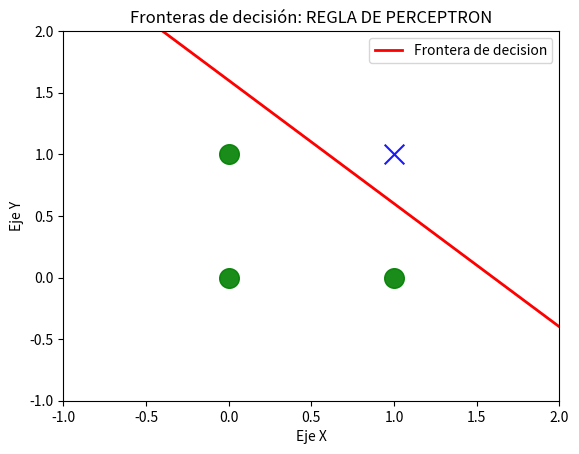

Generate this figure with matplotlib:
import numpy as np #realizar operaciones matriciales
import matplotlib.pyplot as plt #realizar graficas

#entradas
p = np.array([[0, 0], [0, 1], [1, 0], [1, 1]])
print(f"Entradas:\n{p}\n")

t = np.array([[0], [0], [0], [1]])
print(f"Target:\n{t}\n")

w = np.array([[0.5, 0.5]])
b = .2


#Regla de aprendizaje

#-------------------------------------------------------------------------------------------------------
#itearicion 1
p_T = np.reshape(p[0], (2, 1)) #REACOMODA np.reshape(matriz,(filas,columnas)
# Producto punto
a = np.dot(w,p_T) + b
print(f"a: {a}")

# Hardlim
if a>=0:
  n=1
else:
  n=0
print(f"n:{n}")

#Error
e = t[0] - n
print(f"e:{e}")
        
w = w + e*p[0]
b = b + e

#itearicion 2

p_T = np.reshape(p[1], (2, 1)) #REACOMODA np.reshape(matriz,(filas,columnas)
# Producto punto
a = np.dot(w,p_T) + b
print(f"a: {a}")

# Hardlim
if a>=0:
  n=1
else:
  n=0
print(f"n:{n}")

#Error
e = t[1] - n
print(f"e:{e}")
        
w = w + e*p[1]
b = b + e

#itearicion 3

p_T = np.reshape(p[2], (2, 1)) #REACOMODA np.reshape(matriz,(filas,columnas)
# Producto punto
a = np.dot(w,p_T) + b
print(f"a: {a}")

# Hardlim
if a>=0:
  n=1
else:
  n=0
print(f"n:{n}")

#Error
e = t[2] - n
print(f"e:{e}")
      
w = w + e*p[2]
b = b + e

#itearicion 4

p_T = np.reshape(p[3], (2, 1)) #REACOMODA np.reshape(matriz,(filas,columnas)
# Producto punto
a = np.dot(w,p_T) + b
print(f"a: {a}")

# Hardlim
if a>=0:
  n=1
else:
  n=0
print(f"n:{n}")

#Error
e = t[3] - n
print(f"e:{e}")
      
w = w + e*p[3]
b = b + e

#-----------------------------------------------------------------------------------------------
#itearicion 1
p_T = np.reshape(p[0], (2, 1)) #REACOMODA np.reshape(matriz,(filas,columnas)
# Producto punto
a = np.dot(w,p_T) + b
print(f"a: {a}")

# Hardlim
if a>=0:
  n=1
else:
  n=0
print(f"n:{n}")

#Error
e = t[0] - n
print(f"e:{e}")
        
w = w + e*p[0]
b = b + e

#itearicion 2

p_T = np.reshape(p[1], (2, 1)) #REACOMODA np.reshape(matriz,(filas,columnas)
# Producto punto
a = np.dot(w,p_T) + b
print(f"a: {a}")

# Hardlim
if a>=0:
  n=1
else:
  n=0
print(f"n:{n}")

#Error
e = t[1] - n
print(f"e:{e}")
        
w = w + e*p[1]
b = b + e

#itearicion 3

p_T = np.reshape(p[2], (2, 1)) #REACOMODA np.reshape(matriz,(filas,columnas)
# Producto punto
a = np.dot(w,p_T) + b
print(f"a: {a}")

# Hardlim
if a>=0:
  n=1
else:
  n=0
print(f"n:{n}")

#Error
e = t[2] - n
print(f"e:{e}")
      
w = w + e*p[2]
b = b + e

#itearicion 4

p_T = np.reshape(p[3], (2, 1)) #REACOMODA np.reshape(matriz,(filas,columnas)
# Producto punto
a = np.dot(w,p_T) + b
print(f"a: {a}")

# Hardlim
if a>=0:
  n=1
else:
  n=0
print(f"n:{n}")

#Error
e = t[3] - n
print(f"e:{e}")
      
w = w + e*p[3]
b = b + e

#---------------------------------------------------------------------------------
#itearicion 1
p_T = np.reshape(p[0], (2, 1)) #REACOMODA np.reshape(matriz,(filas,columnas)
# Producto punto
a = np.dot(w,p_T) + b
print(f"a: {a}")

# Hardlim
if a>=0:
  n=1
else:
  n=0
print(f"n:{n}")

#Error
e = t[0] - n
print(f"e:{e}")
        
w = w + e*p[0]
b = b + e

#itearicion 2

p_T = np.reshape(p[1], (2, 1)) #REACOMODA np.reshape(matriz,(filas,columnas)
# Producto punto
a = np.dot(w,p_T) + b
print(f"a: {a}")

# Hardlim
if a>=0:
  n=1
else:
  n=0
print(f"n:{n}")

#Error
e = t[1] - n
print(f"e:{e}")
        
w = w + e*p[1]
b = b + e

#itearicion 3

p_T = np.reshape(p[2], (2, 1)) #REACOMODA np.reshape(matriz,(filas,columnas)
# Producto punto
a = np.dot(w,p_T) + b
print(f"a: {a}")

# Hardlim
if a>=0:
  n=1
else:
  n=0
print(f"n:{n}")

#Error
e = t[2] - n
print(f"e:{e}")
      
w = w + e*p[2]
b = b + e

#itearicion 4

p_T = np.reshape(p[3], (2, 1)) #REACOMODA np.reshape(matriz,(filas,columnas)
# Producto punto
a = np.dot(w,p_T) + b
print(f"a: {a}")

# Hardlim
if a>=0:
  n=1
else:
  n=0
print(f"n:{n}")

#Error
e = t[3] - n
print(f"e:{e}")
      
w = w + e*p[3]
b = b + e

#---------------------------------------------------------------------------------------------------
#itearicion 1
p_T = np.reshape(p[0], (2, 1)) #REACOMODA np.reshape(matriz,(filas,columnas)
# Producto punto
a = np.dot(w,p_T) + b
print(f"a: {a}")

# Hardlim
if a>=0:
  n=1
else:
  n=0
print(f"n:{n}")

#Error
e = t[0] - n
print(f"e:{e}")
        
w = w + e*p[0]
b = b + e

#itearicion 2

p_T = np.reshape(p[1], (2, 1)) #REACOMODA np.reshape(matriz,(filas,columnas)
# Producto punto
a = np.dot(w,p_T) + b
print(f"a: {a}")

# Hardlim
if a>=0:
  n=1
else:
  n=0
print(f"n:{n}")

#Error
e = t[1] - n
print(f"e:{e}")
        
w = w + e*p[1]
b = b + e

#itearicion 3

p_T = np.reshape(p[2], (2, 1)) #REACOMODA np.reshape(matriz,(filas,columnas)
# Producto punto
a = np.dot(w,p_T) + b
print(f"a: {a}")

# Hardlim
if a>=0:
  n=1
else:
  n=0
print(f"n:{n}")

#Error
e = t[2] - n
print(f"e:{e}")
      
w = w + e*p[2]
b = b + e

#itearicion 4

p_T = np.reshape(p[3], (2, 1)) #REACOMODA np.reshape(matriz,(filas,columnas)
# Producto punto
a = np.dot(w,p_T) + b
print(f"a: {a}")

# Hardlim
if a>=0:
  n=1
else:
  n=0
print(f"n:{n}")

#Error
e = t[3] - n
print(f"e:{e}")
      
w = w + e*p[3]
b = b + e
#----------------------------------------------------------------------------------------------
#itearicion 1
p_T = np.reshape(p[0], (2, 1)) #REACOMODA np.reshape(matriz,(filas,columnas)
# Producto punto
a = np.dot(w,p_T) + b
print(f"a: {a}")

# Hardlim
if a>=0:
  n=1
else:
  n=0
print(f"n:{n}")

#Error
e = t[0] - n
print(f"e:{e}")
        
w = w + e*p[0]
b = b + e

#itearicion 2

p_T = np.reshape(p[1], (2, 1)) #REACOMODA np.reshape(matriz,(filas,columnas)
# Producto punto
a = np.dot(w,p_T) + b
print(f"a: {a}")

# Hardlim
if a>=0:
  n=1
else:
  n=0
print(f"n:{n}")

#Error
e = t[1] - n
print(f"e:{e}")
        
w = w + e*p[1]
b = b + e

#itearicion 3

p_T = np.reshape(p[2], (2, 1)) #REACOMODA np.reshape(matriz,(filas,columnas)
# Producto punto
a = np.dot(w,p_T) + b
print(f"a: {a}")

# Hardlim
if a>=0:
  n=1
else:
  n=0
print(f"n:{n}")

#Error
e = t[2] - n
print(f"e:{e}")
      
w = w + e*p[2]
b = b + e

#itearicion 4

p_T = np.reshape(p[3], (2, 1)) #REACOMODA np.reshape(matriz,(filas,columnas)
# Producto punto
a = np.dot(w,p_T) + b
print(f"a: {a}")

# Hardlim
if a>=0:
  n=1
else:
  n=0 
print(f"n:{n}")

#Error
e = t[3] - n
print(f"e:{e}")
      
w = w + e*p[3]
b = b + e

#####Graficar problema
plt.xlim([-1.0, 2.0])
plt.ylim([-1.0, 2.0])

patterns = np.unique(t) #Encuentra los elementos únicos de la matriz t

for patt in patterns:
  pos = np.where(patt == t)[0] # np.where(TRUE)[0]
  if patt == 0:
    plt.scatter(p[pos, 0], p[pos, 1], color = 'g', s = 200, marker = 'o', alpha = 0.9)
  else:
    plt.scatter(p[pos, 0], p[pos, 1], color = 'b', s = 200, marker = 'x', alpha = 0.9)

x = np.linspace(-1, 2)
y = -(b / w[0][1]) - (x * w[0][0]) / w[0][1]

plt.plot(x, y, 'red', linewidth = 2, label='Frontera de decision')
plt.xlabel('Eje X')
plt.ylabel('Eje Y')
plt.legend()
plt.title('Fronteras de decisión: REGLA DE PERCEPTRON')
plt.show()

